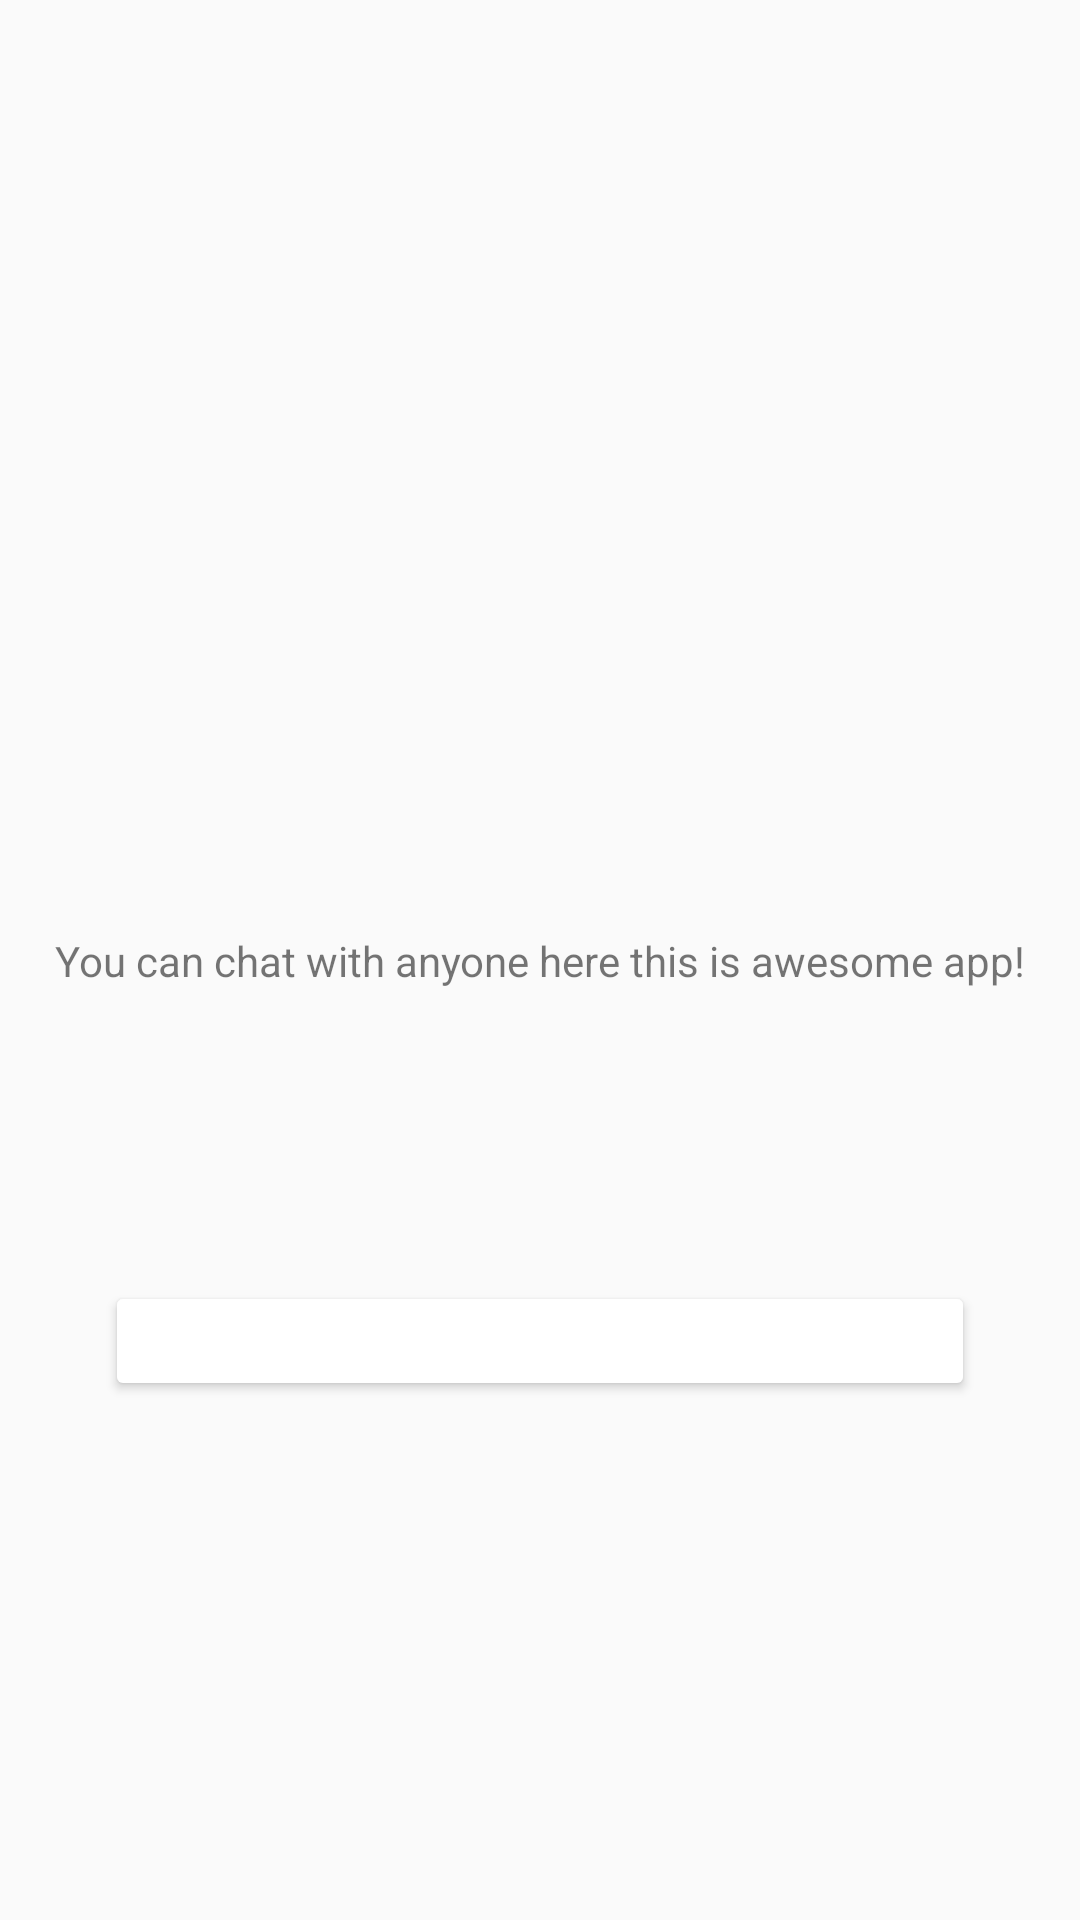

The Android layout XML behind this screen, and the referenced resources:
<!-- AndroidManifest.xml: application theme AppTheme -->
<!-- res/layout/activity_main.xml -->
<?xml version="1.0" encoding="utf-8"?>
<android.support.constraint.ConstraintLayout xmlns:android="http://schemas.android.com/apk/res/android"
    xmlns:app="http://schemas.android.com/apk/res-auto"
    xmlns:tools="http://schemas.android.com/tools"
    android:layout_width="match_parent"
    android:layout_height="match_parent"
    tools:context=".MainActivity">

    <TextView
        android:id="@+id/textView2"
        android:layout_width="wrap_content"
        android:layout_height="wrap_content"
        android:text="You can chat with anyone here this is awesome app!"
        app:layout_constraintBottom_toBottomOf="parent"
        app:layout_constraintLeft_toLeftOf="parent"
        app:layout_constraintRight_toRightOf="parent"
        app:layout_constraintTop_toTopOf="parent" />

    <Button
        android:layout_width="290dp"
        android:layout_height="40dp"
        android:layout_marginBottom="84dp"
        android:layout_marginEnd="8dp"
        android:layout_marginStart="8dp"
        android:layout_marginTop="8dp"
        android:text="login"
        android:id="@+id/launch"
        app:layout_constraintBottom_toBottomOf="parent"
        app:layout_constraintEnd_toEndOf="parent"
        app:layout_constraintStart_toStartOf="parent"
        app:layout_constraintTop_toBottomOf="@+id/textView2" />

</android.support.constraint.ConstraintLayout>
<!-- resources referenced by this layout -->
<resources>
  <style name="AppTheme" parent="Theme.AppCompat.Light.NoActionBar">
          
          <item name="colorPrimary">@color/colorPrimary</item>
          <item name="colorPrimaryDark">@color/colorPrimaryDark</item>
          <item name="colorAccent">@color/colorAccent</item>
  
          <item name="android:colorButtonNormal">@drawable/button_selector</item>
          <item name="colorButtonNormal">@drawable/button_selector</item>
          <item name="android:buttonStyle">@style/FriendlyButtonStyle</item>
      </style>
  <color name="colorPrimary">#69F0AE</color>
  <color name="colorPrimaryDark">#4aa87a</color>
  <color name="colorAccent">#FF4081</color>
  <style name="FriendlyButtonStyle" parent="Widget.AppCompat.Button">
          <item name="android:textColor">@color/colorTitle</item>
      </style>
  <color name="colorTitle">#ffffff</color>
</resources>
